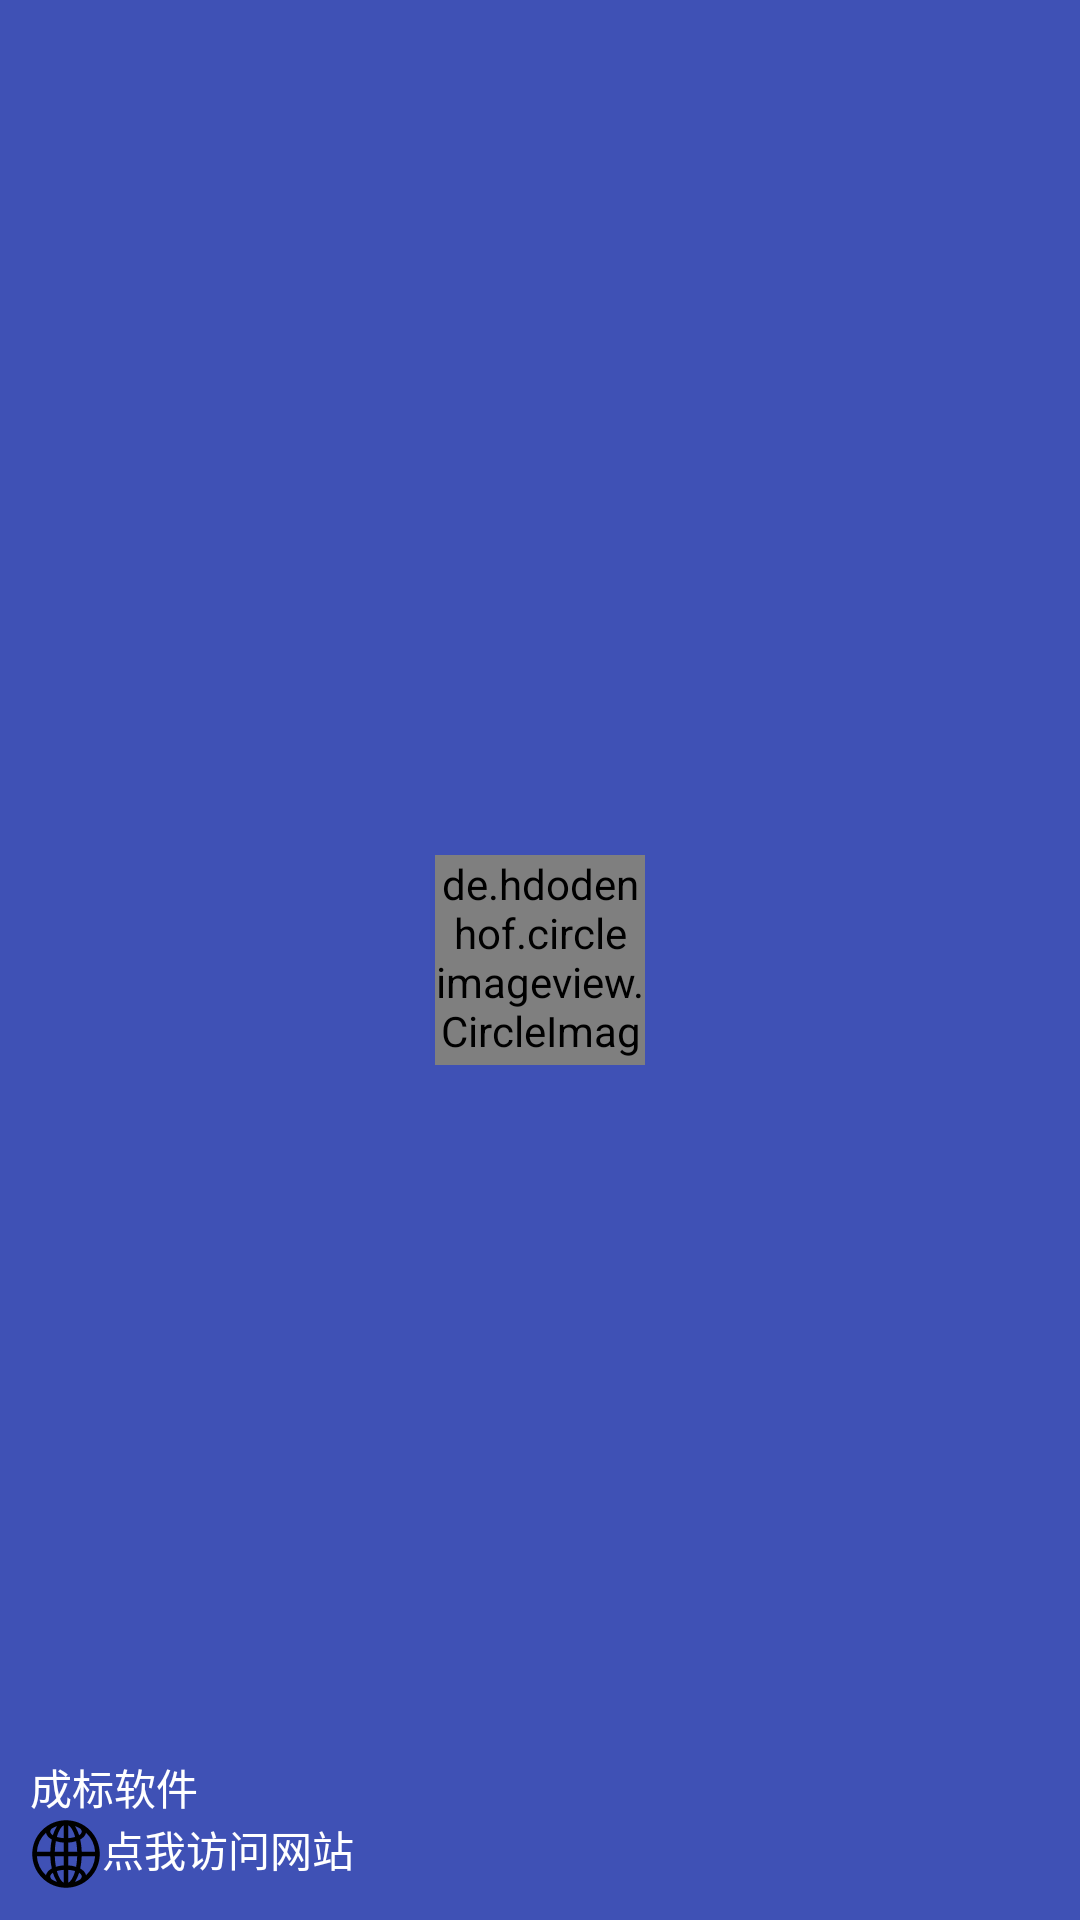

Layout XML and referenced resources for this Android screen:
<!-- AndroidManifest.xml: application theme AppTheme -->
<!-- res/layout/nav_header.xml -->
<?xml version="1.0" encoding="utf-8"?>
<RelativeLayout xmlns:android="http://schemas.android.com/apk/res/android"
    android:layout_width="match_parent"
    android:layout_height="180dp"
    android:background="?attr/colorPrimary"
    android:padding="10dp">

    <de.hdodenhof.circleimageview.CircleImageView
        android:id="@+id/icon_image"
        android:layout_width="70dp"
        android:layout_height="70dp"
        android:layout_centerInParent="true"
        android:src="@drawable/nav_icon" />

    <TextView
        android:id="@+id/username"
        android:layout_width="wrap_content"
        android:layout_height="wrap_content"
        android:layout_above="@id/icon_mail"
        android:text="@string/nav_header_username"
        android:textColor="#FFF"
        android:textSize="14sp" />
    <LinearLayout
        android:id="@+id/icon_mail"
        android:layout_width="match_parent"
        android:orientation="horizontal"
        android:layout_alignParentBottom="true"
        android:layout_height="wrap_content">
        <ImageView
            android:layout_width="wrap_content"
            android:layout_height="wrap_content"
            android:src="@drawable/nav_websiet" />
        <TextView
            android:id="@+id/mail"
            android:autoLink="none"
            android:layout_width="wrap_content"
            android:layout_height="wrap_content"
            android:text="@string/nav_header_email"
            android:textColor="#FFF"
            android:textSize="14sp" />
    </LinearLayout>
</RelativeLayout>
<!-- resources referenced by this layout -->
<resources>
  <!-- drawable nav_websiet: png bitmap (drawable-xxhdpi, 1989 bytes) -->
  <string name="nav_header_email">点我访问网站</string>
  <string name="nav_header_username">成标软件</string>
  <style name="AppTheme" parent="Theme.AppCompat.Light.NoActionBar">
          
          <item name="colorPrimary">@color/colorPrimary</item>
          <item name="colorPrimaryDark">@color/colorPrimaryDark</item>
          <item name="colorAccent">@color/colorAccent</item>
      </style>
  <color name="colorPrimary">#3F51B5</color>
  <color name="colorPrimaryDark">#303F9F</color>
  <color name="colorAccent">#FF4081</color>
</resources>
